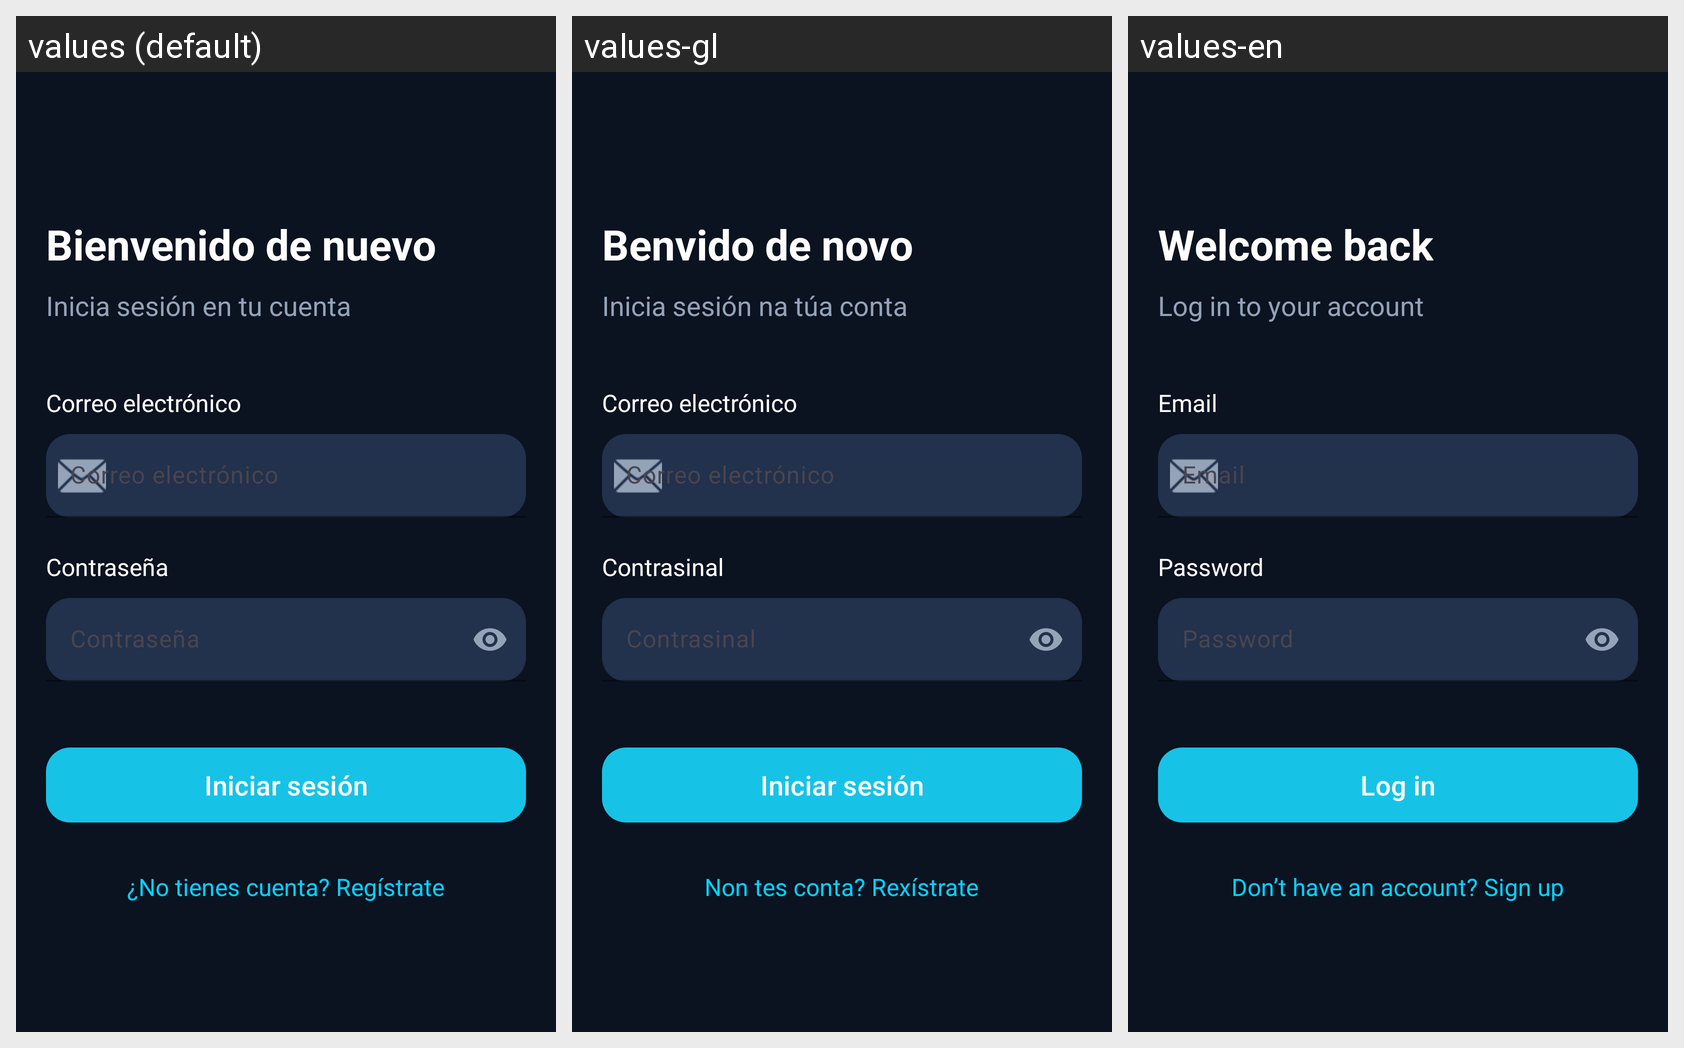

Translations of the strings shown on this Android screen, per locale in the grid:
Android screen res/layout/activity_login.xml rendered under 3 locales, left to right: values (default), values-gl, values-en. Device: Nexus 5 (rendered at 1080×1920; each locale shown at half size, 540×960, under a caption strip naming it); theme Theme.Burnout_app.
Strings drawn on this screen, with the default value and each locale's value (text and hints the layout hard-codes, and strings that could not be matched under every locale, appear in the picture but are not listed):

login_title
  values: Bienvenido de nuevo
  values-gl: Benvido de novo
  values-en: Welcome back

login_subtitle
  values: Inicia sesión en tu cuenta
  values-gl: Inicia sesión na túa conta
  values-en: Log in to your account

common_email
  values: Correo electrónico
  values-gl: Correo electrónico
  values-en: Email

common_password
  values: Contraseña
  values-gl: Contrasinal
  values-en: Password

login_action
  values: Iniciar sesión
  values-gl: Iniciar sesión
  values-en: Log in

login_go_register
  values: ¿No tienes cuenta? Regístrate
  values-gl: Non tes conta? Rexístrate
  values-en: Don’t have an account? Sign up
